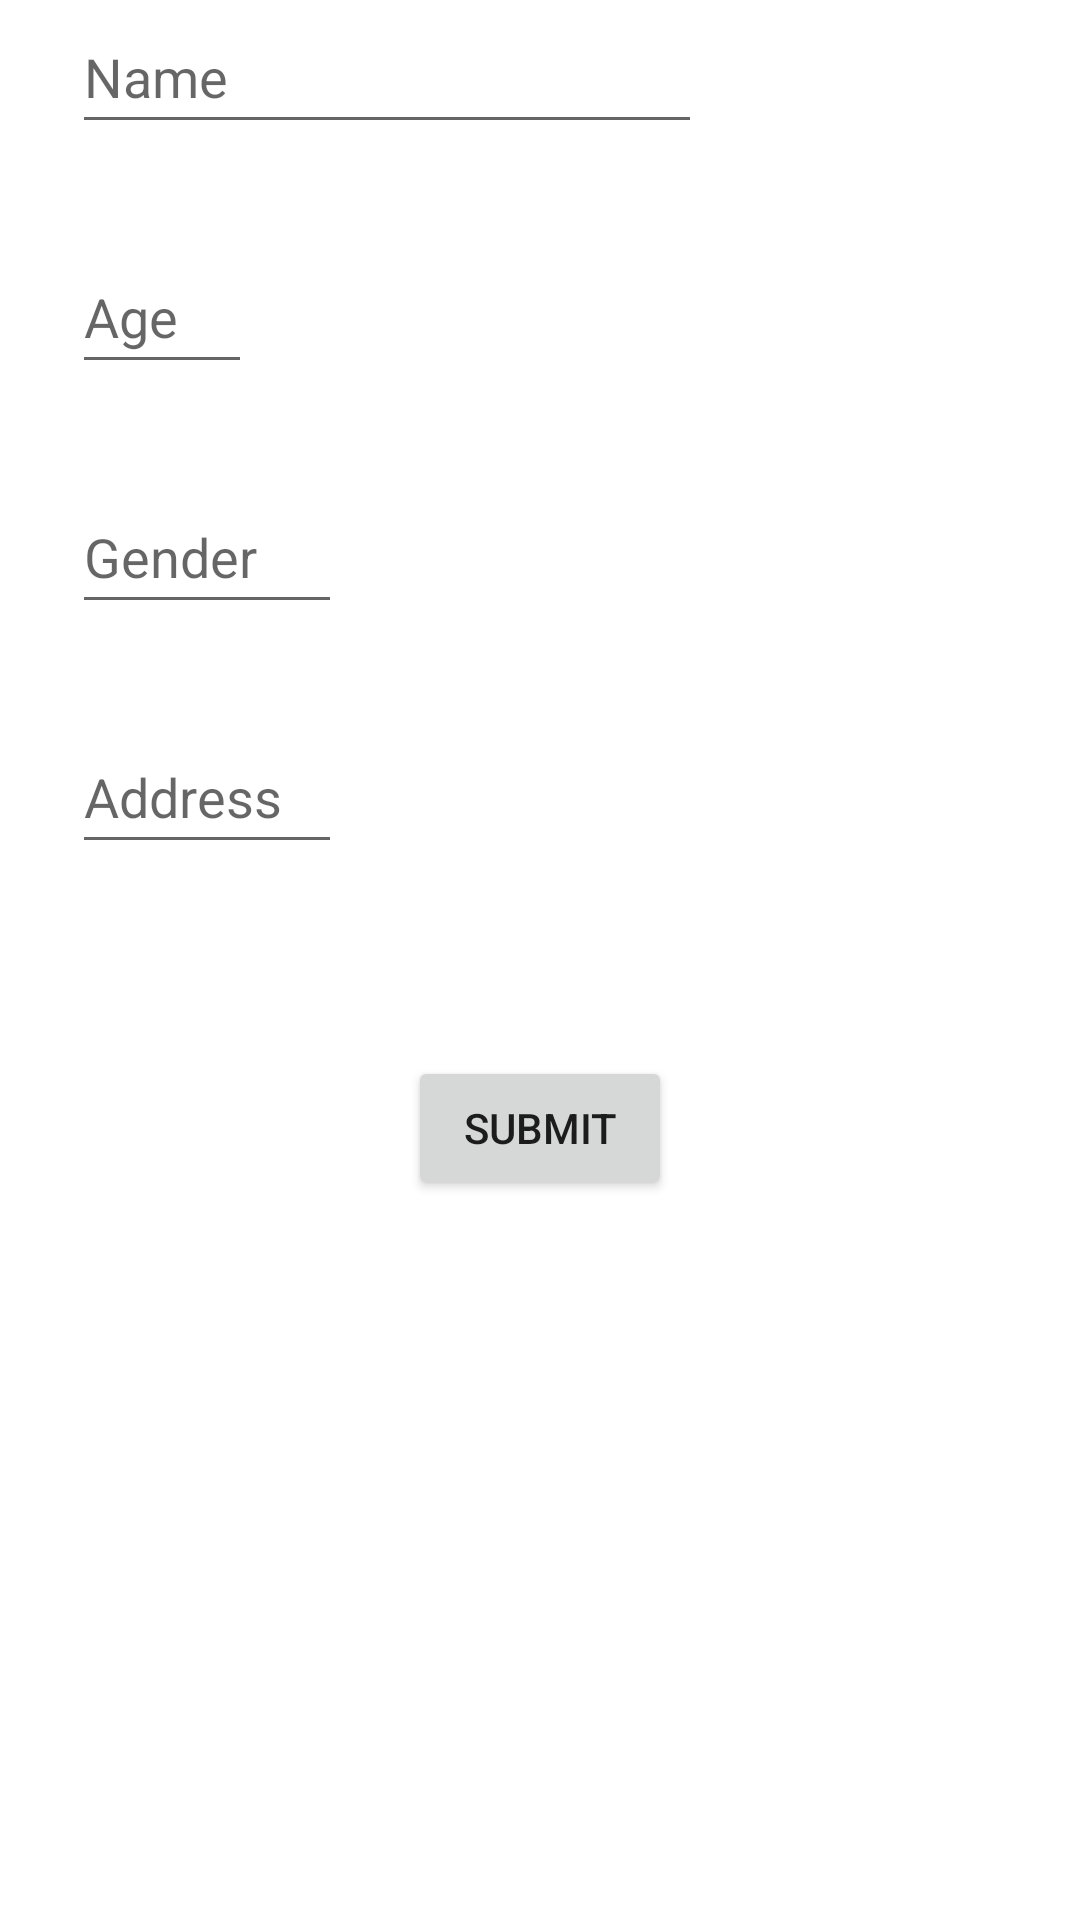

Layout XML and referenced resources for this Android screen:
<!-- AndroidManifest.xml: application theme Theme.DataBetweenActivity -->
<!-- res/layout/activity_main.xml -->
<?xml version="1.0" encoding="utf-8"?>
<LinearLayout xmlns:android="http://schemas.android.com/apk/res/android"
    xmlns:app="http://schemas.android.com/apk/res-auto"
    xmlns:tools="http://schemas.android.com/tools"
    android:layout_width="match_parent"
    android:layout_height="match_parent"
    android:orientation="vertical"
    tools:context=".MainActivity">


    <EditText
        android:id="@+id/name_et"
        android:layout_width="wrap_content"
        android:layout_height="wrap_content"
        android:layout_marginStart="24dp"
        android:ems="10"
        android:hint="Name"
        android:inputType="textPersonName"
        android:minHeight="48dp" />


    <EditText
        android:id="@+id/age_et"
        android:layout_width="60dp"
        android:layout_marginStart="24dp"
        android:layout_height="wrap_content"
        android:layout_marginTop="32dp"
        android:ems="10"
        android:hint="Age"
        android:inputType="textPersonName"
        android:minHeight="48dp" />


    <EditText
        android:id="@+id/gender_et"
        android:layout_width="90dp"
        android:layout_marginStart="24dp"
        android:layout_height="wrap_content"
        android:layout_marginTop="32dp"
        android:ems="10"
        android:hint="Gender"
        android:inputType="textPersonName"
        android:minHeight="48dp" />

    <EditText
        android:id="@+id/address_et"
        android:layout_width="90dp"
        android:layout_height="wrap_content"
        android:layout_marginTop="32dp"
        android:layout_marginStart="24dp"
        android:ems="10"
        android:hint="Address"
        android:inputType="textPersonName"
        android:lines="4"
        android:minHeight="48dp" />

    <Button
        android:id="@+id/submit_btn"
        android:layout_width="wrap_content"
        android:layout_height="wrap_content"
        android:layout_gravity="center_horizontal"
        android:layout_marginTop="64dp"
        android:gravity="center|clip_vertical"
        android:onClick="submit"
        android:text="SUBMIT" />
</LinearLayout>
<!-- resources referenced by this layout -->
<resources>
  <style name="Theme.DataBetweenActivity" parent="Theme.MaterialComponents.DayNight.DarkActionBar">
          
          <item name="colorPrimary">@color/purple_500</item>
          <item name="colorPrimaryVariant">@color/purple_700</item>
          <item name="colorOnPrimary">@color/white</item>
          
          <item name="colorSecondary">@color/teal_200</item>
          <item name="colorSecondaryVariant">@color/teal_700</item>
          <item name="colorOnSecondary">@color/black</item>
          
          <item name="android:statusBarColor" tools:targetApi="l">?attr/colorPrimaryVariant</item>
          
      </style>
  <!-- not gathered from this repository: default colours our renderer supplied (Android Studio template values) -->
  <color name="purple_500">#FF6200EE</color>
  <color name="purple_700">#FF3700B3</color>
  <color name="teal_200">#FF03DAC5</color>
  <color name="teal_700">#FF018786</color>
  <color name="black">#FF000000</color>
  <color name="white">#FFFFFFFF</color>
</resources>
